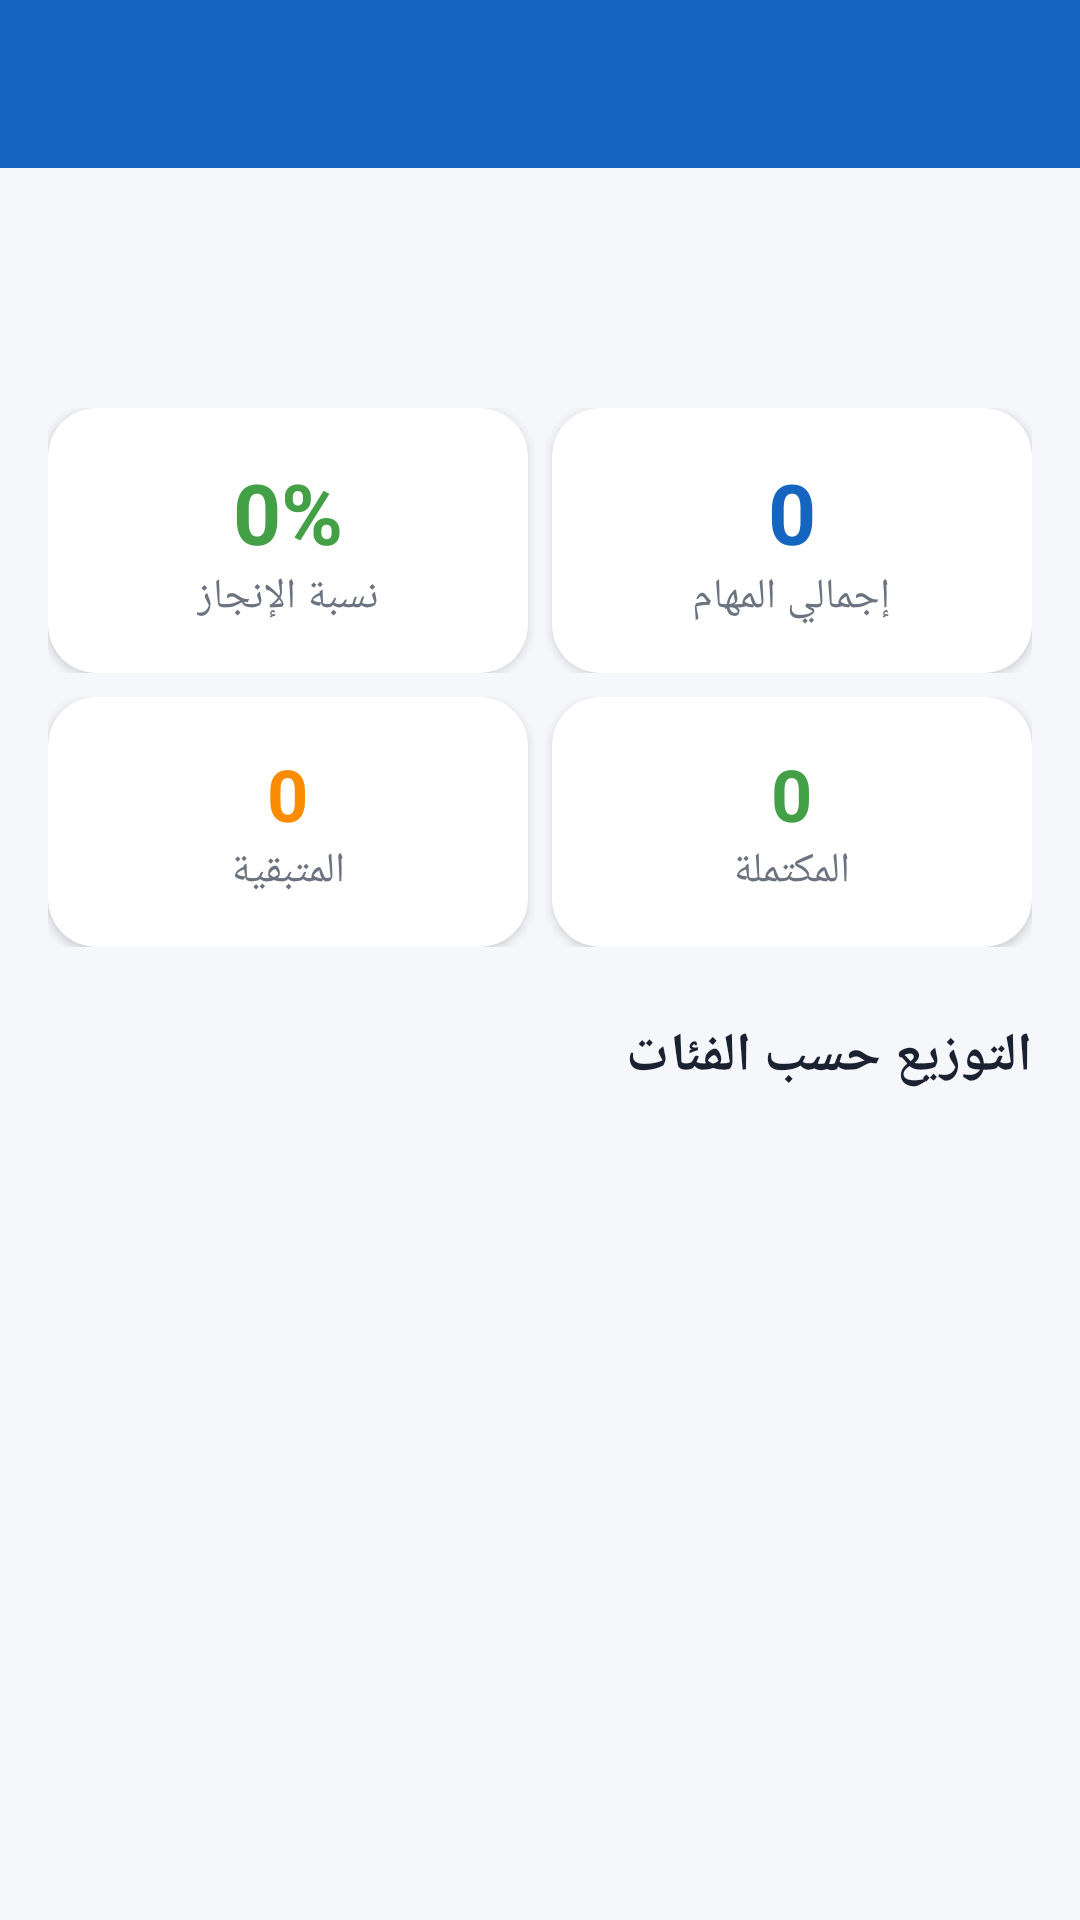

Here is an Android app screen rendered from its layout file. Give the layout XML and the strings, colors and styles it references.
<!-- AndroidManifest.xml: application theme Theme.StudyPlanner -->
<!-- res/layout/activity_statistics.xml -->
<?xml version="1.0" encoding="utf-8"?>
<LinearLayout xmlns:android="http://schemas.android.com/apk/res/android"
    xmlns:app="http://schemas.android.com/apk/res-auto"
    android:layout_width="match_parent"
    android:layout_height="match_parent"
    android:orientation="vertical"
    android:layoutDirection="rtl"
    android:background="@color/background_light">

    <include
        android:id="@+id/toolbar"
        layout="@layout/view_toolbar" />

    <androidx.core.widget.NestedScrollView
        android:layout_width="match_parent"
        android:layout_height="0dp"
        android:layout_weight="1"
        android:fillViewport="true">

        <LinearLayout
            android:layout_width="match_parent"
            android:layout_height="wrap_content"
            android:orientation="vertical"
            android:padding="@dimen/screen_padding">

            <com.google.android.material.tabs.TabLayout
                android:id="@+id/tabPeriod"
                android:layout_width="match_parent"
                android:layout_height="wrap_content"
                android:background="@color/transparent"
                app:tabMode="fixed"
                app:tabGravity="fill"
                app:tabIndicatorColor="@color/blue_600"
                app:tabSelectedTextColor="@color/blue_700"
                app:tabTextColor="@color/text_secondary" />

            <LinearLayout
                android:layout_width="match_parent"
                android:layout_height="wrap_content"
                android:layout_marginTop="@dimen/spacing_m"
                android:orientation="horizontal"
                android:weightSum="2">

                <androidx.cardview.widget.CardView
                    android:layout_width="0dp"
                    android:layout_height="wrap_content"
                    android:layout_weight="1"
                    android:layout_marginEnd="@dimen/spacing_xs"
                    app:cardCornerRadius="16dp"
                    app:cardElevation="2dp"
                    app:cardBackgroundColor="@color/card_background">

                    <LinearLayout
                        android:layout_width="match_parent"
                        android:layout_height="wrap_content"
                        android:orientation="vertical"
                        android:gravity="center"
                        android:padding="@dimen/spacing_m">

                        <TextView
                            android:id="@+id/textTotal"
                            android:layout_width="wrap_content"
                            android:layout_height="wrap_content"
                            android:text="0"
                            android:textColor="@color/blue_700"
                            android:textSize="28sp"
                            android:textStyle="bold" />

                        <TextView
                            android:layout_width="wrap_content"
                            android:layout_height="wrap_content"
                            android:text="@string/stats_total"
                            android:textAppearance="@style/TextAppearance.StudyPlanner.Body" />
                    </LinearLayout>
                </androidx.cardview.widget.CardView>

                <androidx.cardview.widget.CardView
                    android:layout_width="0dp"
                    android:layout_height="wrap_content"
                    android:layout_weight="1"
                    android:layout_marginStart="@dimen/spacing_xs"
                    app:cardCornerRadius="16dp"
                    app:cardElevation="2dp"
                    app:cardBackgroundColor="@color/card_background">

                    <LinearLayout
                        android:layout_width="match_parent"
                        android:layout_height="wrap_content"
                        android:orientation="vertical"
                        android:gravity="center"
                        android:padding="@dimen/spacing_m">

                        <TextView
                            android:id="@+id/textCompletionRate"
                            android:layout_width="wrap_content"
                            android:layout_height="wrap_content"
                            android:text="0%"
                            android:textColor="@color/green_500"
                            android:textSize="28sp"
                            android:textStyle="bold" />

                        <TextView
                            android:layout_width="wrap_content"
                            android:layout_height="wrap_content"
                            android:text="@string/stats_completion_rate"
                            android:textAppearance="@style/TextAppearance.StudyPlanner.Body" />
                    </LinearLayout>
                </androidx.cardview.widget.CardView>
            </LinearLayout>

            <LinearLayout
                android:layout_width="match_parent"
                android:layout_height="wrap_content"
                android:layout_marginTop="@dimen/spacing_s"
                android:orientation="horizontal"
                android:weightSum="2">

                <androidx.cardview.widget.CardView
                    android:layout_width="0dp"
                    android:layout_height="wrap_content"
                    android:layout_weight="1"
                    android:layout_marginEnd="@dimen/spacing_xs"
                    app:cardCornerRadius="16dp"
                    app:cardElevation="2dp"
                    app:cardBackgroundColor="@color/card_background">

                    <LinearLayout
                        android:layout_width="match_parent"
                        android:layout_height="wrap_content"
                        android:orientation="vertical"
                        android:gravity="center"
                        android:padding="@dimen/spacing_m">

                        <TextView
                            android:id="@+id/textCompleted"
                            android:layout_width="wrap_content"
                            android:layout_height="wrap_content"
                            android:text="0"
                            android:textColor="@color/green_500"
                            android:textSize="24sp"
                            android:textStyle="bold" />

                        <TextView
                            android:layout_width="wrap_content"
                            android:layout_height="wrap_content"
                            android:text="@string/stats_completed"
                            android:textAppearance="@style/TextAppearance.StudyPlanner.Body" />
                    </LinearLayout>
                </androidx.cardview.widget.CardView>

                <androidx.cardview.widget.CardView
                    android:layout_width="0dp"
                    android:layout_height="wrap_content"
                    android:layout_weight="1"
                    android:layout_marginStart="@dimen/spacing_xs"
                    app:cardCornerRadius="16dp"
                    app:cardElevation="2dp"
                    app:cardBackgroundColor="@color/card_background">

                    <LinearLayout
                        android:layout_width="match_parent"
                        android:layout_height="wrap_content"
                        android:orientation="vertical"
                        android:gravity="center"
                        android:padding="@dimen/spacing_m">

                        <TextView
                            android:id="@+id/textPending"
                            android:layout_width="wrap_content"
                            android:layout_height="wrap_content"
                            android:text="0"
                            android:textColor="@color/orange_500"
                            android:textSize="24sp"
                            android:textStyle="bold" />

                        <TextView
                            android:layout_width="wrap_content"
                            android:layout_height="wrap_content"
                            android:text="@string/stats_pending"
                            android:textAppearance="@style/TextAppearance.StudyPlanner.Body" />
                    </LinearLayout>
                </androidx.cardview.widget.CardView>
            </LinearLayout>

            <TextView
                android:layout_width="wrap_content"
                android:layout_height="wrap_content"
                android:layout_marginTop="@dimen/spacing_l"
                android:text="@string/stats_by_category"
                android:textAppearance="@style/TextAppearance.StudyPlanner.Title"
                android:textSize="18sp" />

            <androidx.recyclerview.widget.RecyclerView
                android:id="@+id/recyclerCategoryStats"
                android:layout_width="match_parent"
                android:layout_height="wrap_content"
                android:layout_marginTop="@dimen/spacing_s"
                android:nestedScrollingEnabled="false" />
        </LinearLayout>
    </androidx.core.widget.NestedScrollView>
</LinearLayout>
<!-- res/layout/view_toolbar.xml (included above) -->
<?xml version="1.0" encoding="utf-8"?>
<LinearLayout xmlns:android="http://schemas.android.com/apk/res/android"
    xmlns:app="http://schemas.android.com/apk/res-auto"
    android:layout_width="match_parent"
    android:layout_height="?attr/actionBarSize"
    android:orientation="horizontal"
    android:gravity="center_vertical"
    android:background="@color/blue_700"
    android:paddingHorizontal="@dimen/spacing_s">

    <ImageButton
        android:id="@+id/buttonBack"
        android:layout_width="40dp"
        android:layout_height="40dp"
        android:background="?attr/selectableItemBackgroundBorderless"
        android:src="@drawable/ic_arrow_back"
        android:contentDescription="@string/action_back"
        android:scaleX="-1"
        app:tint="@color/white" />

    <TextView
        android:id="@+id/toolbarTitle"
        android:layout_width="0dp"
        android:layout_height="wrap_content"
        android:layout_weight="1"
        android:layout_marginStart="@dimen/spacing_s"
        android:textColor="@color/white"
        android:textSize="20sp"
        android:textStyle="bold" />

    <ImageButton
        android:id="@+id/toolbarAction"
        android:layout_width="40dp"
        android:layout_height="40dp"
        android:background="?attr/selectableItemBackgroundBorderless"
        android:src="@drawable/ic_search"
        android:contentDescription="@string/action_search"
        android:visibility="gone"
        app:tint="@color/white" />
</LinearLayout>
<!-- resources referenced by this layout -->
<resources>
  <color name="background_light">#F5F7FB</color>
  <color name="blue_600">#1E7AD4</color>
  <color name="blue_700">#1565C0</color>
  <color name="card_background">#FFFFFF</color>
  <color name="green_500">#43A047</color>
  <color name="orange_500">#FB8C00</color>
  <color name="text_secondary">#6B7280</color>
  <color name="transparent">#00000000</color>
  <color name="white">#FFFFFF</color>
  <dimen name="screen_padding">16dp</dimen>
  <dimen name="spacing_l">24dp</dimen>
  <dimen name="spacing_m">16dp</dimen>
  <dimen name="spacing_s">8dp</dimen>
  <dimen name="spacing_xs">4dp</dimen>
  <string name="action_back">رجوع</string>
  <string name="action_search">بحث</string>
  <string name="stats_by_category">التوزيع حسب الفئات</string>
  <string name="stats_completed">المكتملة</string>
  <string name="stats_completion_rate">نسبة الإنجاز</string>
  <string name="stats_pending">المتبقية</string>
  <string name="stats_total">إجمالي المهام</string>
  <style name="TextAppearance.StudyPlanner.Body" parent="TextAppearance.MaterialComponents.Body2">
          <item name="android:textColor">@color/text_secondary</item>
      </style>
  <style name="TextAppearance.StudyPlanner.Title" parent="TextAppearance.MaterialComponents.Headline6">
          <item name="android:textColor">@color/text_primary</item>
          <item name="android:textStyle">bold</item>
      </style>
  <style name="Theme.StudyPlanner" parent="Theme.MaterialComponents.DayNight.NoActionBar">
          <item name="colorPrimary">@color/blue_600</item>
          <item name="colorPrimaryVariant">@color/blue_700</item>
          <item name="colorOnPrimary">@color/white</item>
          <item name="colorSecondary">@color/blue_500</item>
          <item name="colorOnSecondary">@color/white</item>
          <item name="android:colorBackground">@color/background_light</item>
          <item name="colorSurface">@color/card_background</item>
          <item name="colorOnSurface">@color/text_primary</item>
          <item name="android:textColorPrimary">@color/text_primary</item>
          <item name="android:textColorSecondary">@color/text_secondary</item>
          <item name="android:statusBarColor">@color/blue_700</item>
          <item name="android:windowLightStatusBar">false</item>
          <item name="colorControlActivated">@color/blue_600</item>
      </style>
  <color name="text_primary">#1A2130</color>
  <color name="blue_500">#1E88E5</color>
</resources>
